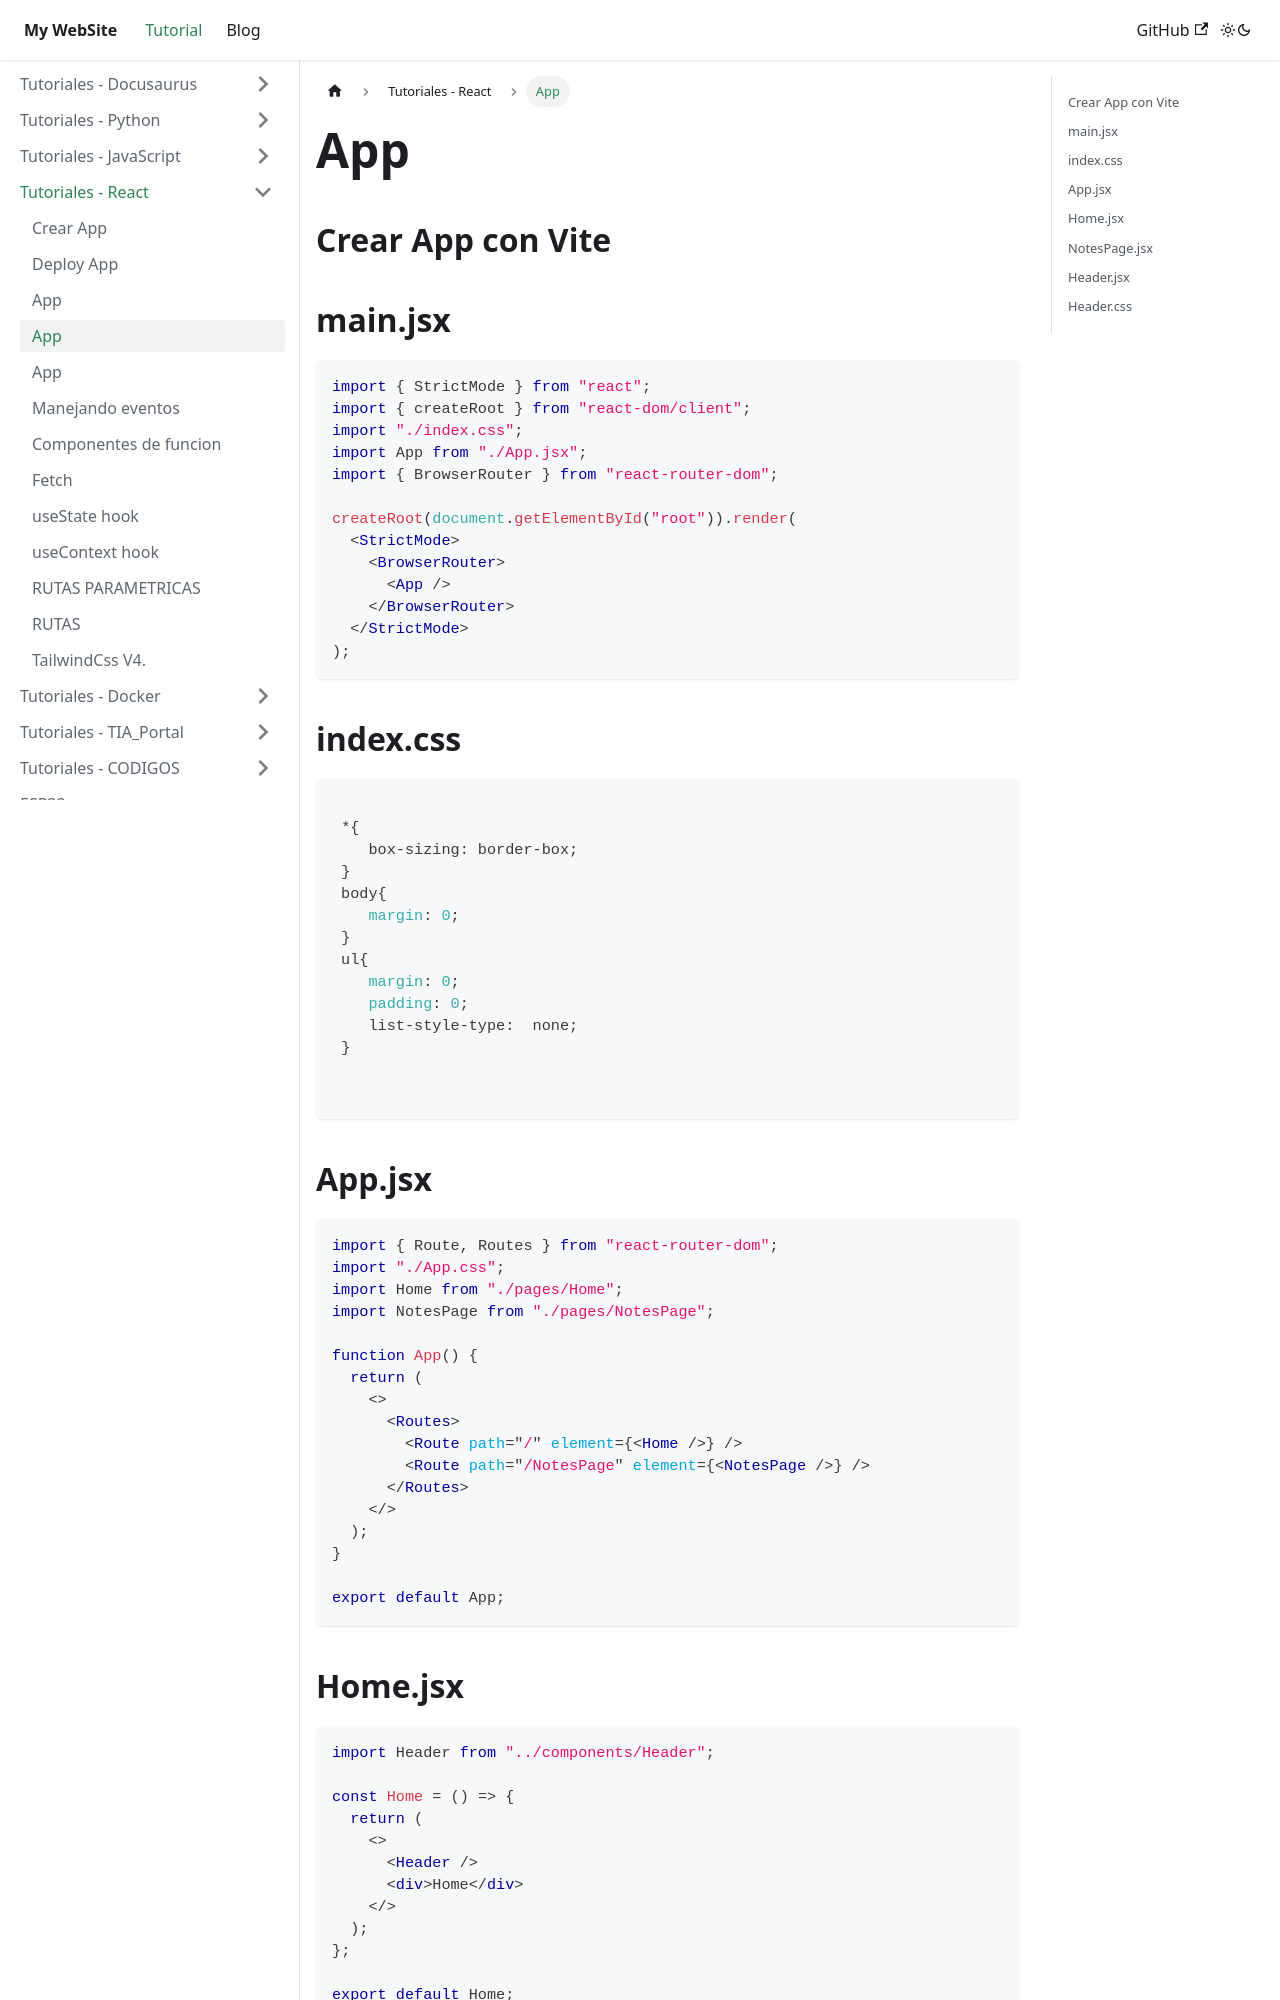

repository: juamaya/mydoc · page: docs/REACT/APP-NOTAS.html · generator: docusaurus

---
sidebar_position: 4
---

# App

## Crear App con Vite

## main.jsx

```jsx
import { StrictMode } from "react";
import { createRoot } from "react-dom/client";
import "./index.css";
import App from "./App.jsx";
import { BrowserRouter } from "react-router-dom";

createRoot(document.getElementById("root")).render(
  <StrictMode>
    <BrowserRouter>
      <App />
    </BrowserRouter>
  </StrictMode>
);
```

## index.css

```jsx

 *{
    box-sizing: border-box;
 }
 body{
    margin: 0;
 }
 ul{
    margin: 0;
    padding: 0;
    list-style-type:  none;
 }


```

## App.jsx

```jsx
import { Route, Routes } from "react-router-dom";
import "./App.css";
import Home from "./pages/Home";
import NotesPage from "./pages/NotesPage";

function App() {
  return (
    <>
      <Routes>
        <Route path="/" element={<Home />} />
        <Route path="/NotesPage" element={<NotesPage />} />
      </Routes>
    </>
  );
}

export default App;
```
